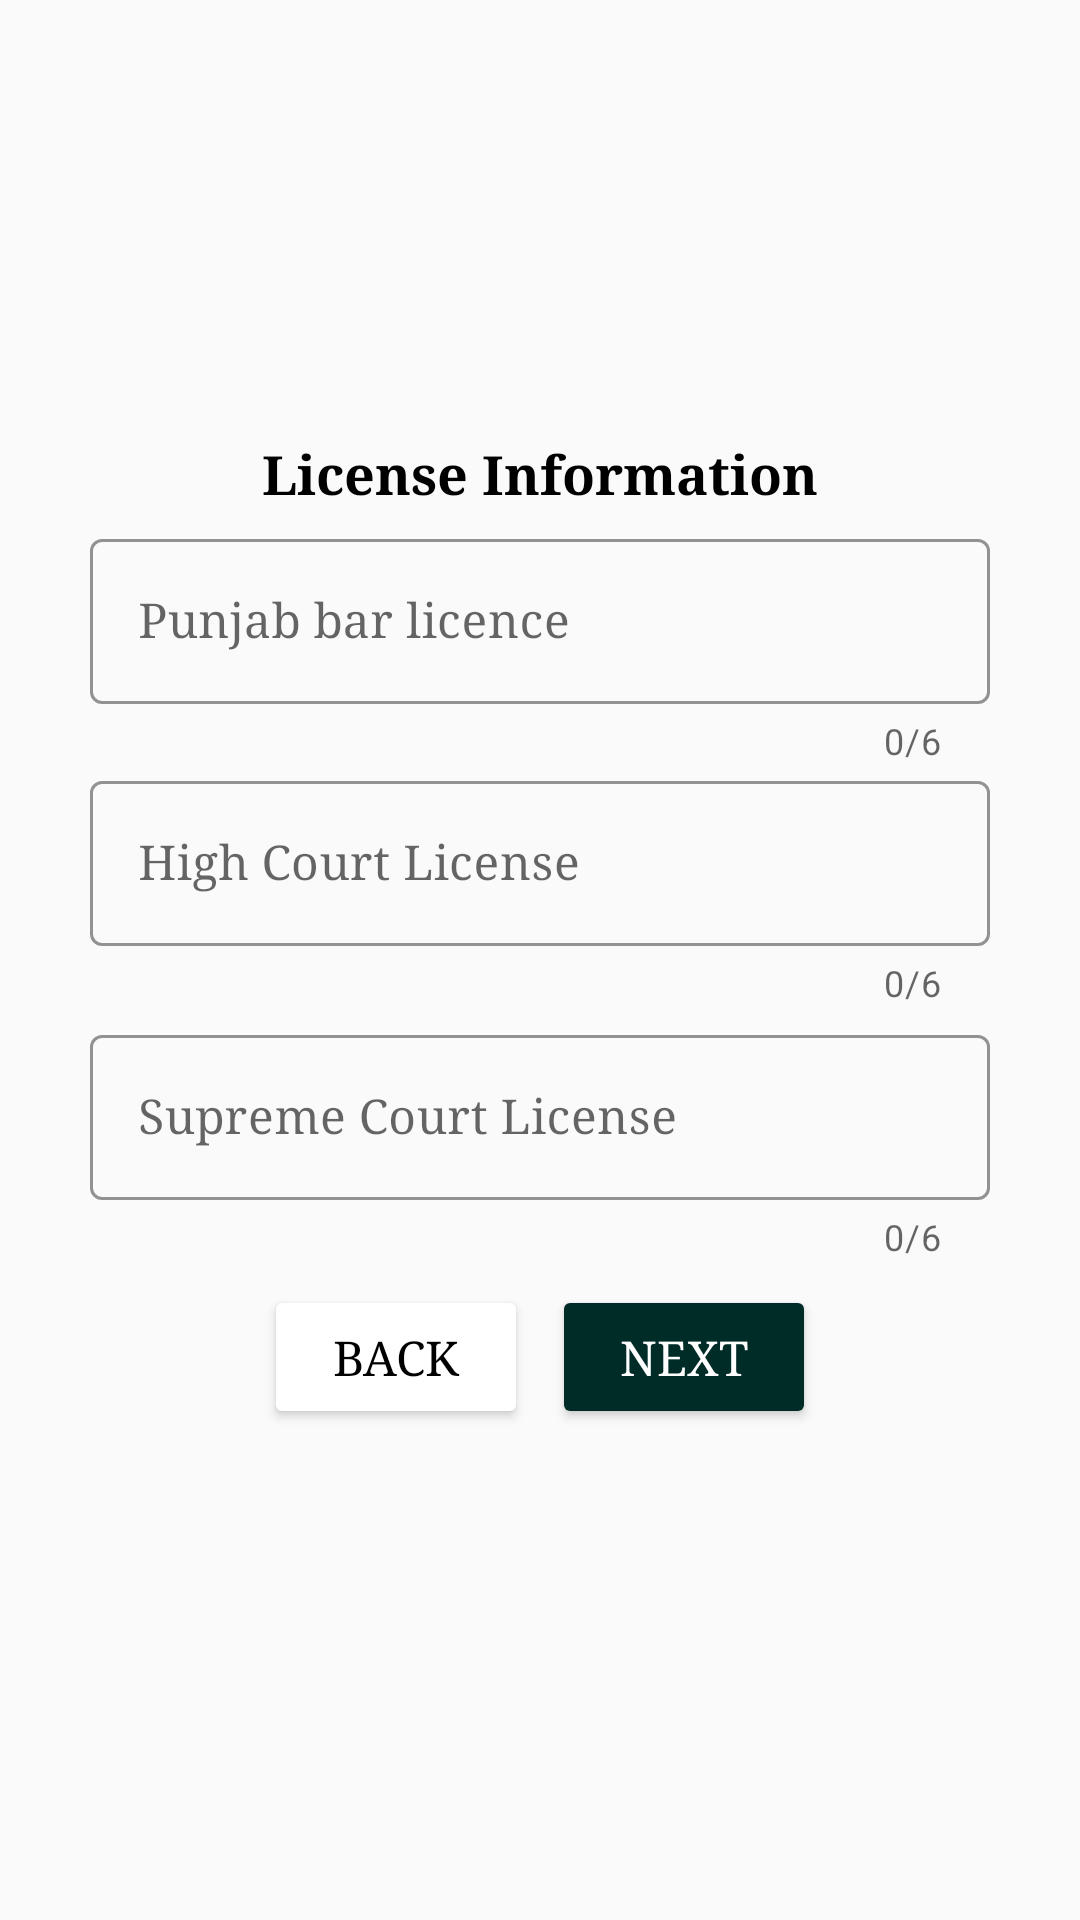

Write the Android layout XML for this screen, with the resource values it uses.
<!-- AndroidManifest.xml: application theme Theme.LawAdvat -->
<!-- res/layout/fragment_third.xml -->
<?xml version="1.0" encoding="utf-8"?>
<androidx.appcompat.widget.LinearLayoutCompat xmlns:android="http://schemas.android.com/apk/res/android"
    xmlns:tools="http://schemas.android.com/tools"
    android:layout_width="match_parent"
    android:layout_height="match_parent"
    xmlns:app="http://schemas.android.com/apk/res-auto"
    tools:context=".ui.become.ThirdFragment">

    <ScrollView
        android:layout_width="match_parent"
        android:layout_height="match_parent"
        android:padding="10dp">
        <LinearLayout
            android:layout_width="match_parent"
            android:layout_height="wrap_content"
            android:layout_margin="10dp"
            android:elevation="5dp"
            android:layout_gravity="center"
            android:orientation="vertical"
            android:padding="10dp"
            tools:ignore="MissingConstraints">

            <TextView
                android:layout_width="wrap_content"
                android:layout_height="wrap_content"
                android:layout_gravity="center"
                android:text="License Information"
                android:textColor="@color/black"
                android:textSize="18sp"
                android:textStyle="bold" />

            <com.google.android.material.textfield.TextInputLayout
                android:id="@+id/layout_general"
                android:layout_width="match_parent"
                android:layout_height="match_parent"
                android:layout_marginTop="04dp"
                app:errorEnabled="true"
                style="@style/Widget.MaterialComponents.TextInputLayout.OutlinedBox"
                app:hintTextColor="@color/teal_700"
                app:boxStrokeColor="@color/teal_700"
                app:counterEnabled="true"
                app:counterMaxLength="06"
                tools:ignore="UnusedAttribute">

                <com.google.android.material.textfield.TextInputEditText
                    android:id="@+id/item_general"
                    android:layout_width="match_parent"
                    android:layout_height="wrap_content"
                    android:hint="Punjab bar licence"
                    android:clickable="false"
                    android:inputType="numberDecimal"
                    tools:ignore="HardcodedText" />
            </com.google.android.material.textfield.TextInputLayout>

            <com.google.android.material.textfield.TextInputLayout
                android:id="@+id/layout_high"
                android:layout_width="match_parent"
                android:layout_height="match_parent"
                app:errorEnabled="true"
                style="@style/Widget.MaterialComponents.TextInputLayout.OutlinedBox"
                app:hintTextColor="@color/teal_700"
                app:boxStrokeColor="@color/teal_700"
                app:counterEnabled="true"
                app:counterMaxLength="06"
                tools:ignore="UnusedAttribute">

                <com.google.android.material.textfield.TextInputEditText
                    android:id="@+id/item_high"
                    android:layout_width="match_parent"
                    android:layout_height="wrap_content"
                    android:hint="High Court License"
                    android:inputType="numberDecimal" />
            </com.google.android.material.textfield.TextInputLayout>

            <com.google.android.material.textfield.TextInputLayout
                android:id="@+id/layout_supreme"
                android:layout_width="match_parent"
                android:layout_height="match_parent"
                android:layout_marginTop="04dp"
                app:errorEnabled="true"
                style="@style/Widget.MaterialComponents.TextInputLayout.OutlinedBox"
                app:hintTextColor="@color/teal_700"
                app:counterEnabled="true"
                app:counterMaxLength="06"
                app:boxStrokeColor="@color/teal_700"
                tools:ignore="UnusedAttribute">

                <com.google.android.material.textfield.TextInputEditText
                    android:id="@+id/item_supreme"
                    android:layout_width="match_parent"
                    android:layout_height="wrap_content"
                    android:hint="Supreme Court License"
                    android:inputType="numberDecimal" />
            </com.google.android.material.textfield.TextInputLayout>

            <LinearLayout
                android:layout_width="wrap_content"
                android:layout_height="wrap_content"
                android:layout_gravity="center"
                android:padding="08dp"
                android:orientation="horizontal">

                <Button
                    android:id="@+id/back_btn"
                    android:layout_width="wrap_content"
                    android:layout_height="wrap_content"
                    android:layout_marginEnd="04dp"
                    android:layout_marginBottom="10dp"
                    android:backgroundTint="@color/white"
                    android:shadowColor="@color/black"
                    android:text="Back"
                    android:textColor="@color/black" />
                <Button
                    android:id="@+id/save_btn"
                    android:layout_marginStart="04dp"
                    android:layout_width="wrap_content"
                    android:layout_height="wrap_content"
                    android:layout_marginBottom="10dp"
                    android:backgroundTint="#002C28"
                    android:text="Next"
                    android:textColor="@color/white"
                    />
            </LinearLayout>
        </LinearLayout>
    </ScrollView>

</androidx.appcompat.widget.LinearLayoutCompat>
<!-- resources referenced by this layout -->
<resources>
  <style name="Theme.LawAdvat" parent="Theme.MaterialComponents.DayNight.DarkActionBar.Bridge">
          
          <item name="colorPrimary">@color/white</item>
          <item name="colorPrimaryVariant">#FFFFFF</item>
          <item name="colorOnPrimary">#009688</item>
          
          <item name="colorSecondary">@color/teal_200</item>
          <item name="colorSecondaryVariant">@color/teal_700</item>
          <item name="colorOnSecondary">#FFFFFF</item>
          
          <item name="android:statusBarColor">#FFFFFF</item>
          
          <item name="titleTextColor">@color/black</item>
          <item name="fontFamily">serif</item>
          <item name="android:textSize">16sp</item>
      </style>
  <!-- not gathered from this repository: default colours our renderer supplied (Android Studio template values) -->
  <color name="teal_200">#FF03DAC5</color>
  <color name="teal_700">#FF018786</color>
  <color name="black">#FF000000</color>
  <color name="white">#FFFFFFFF</color>
</resources>
